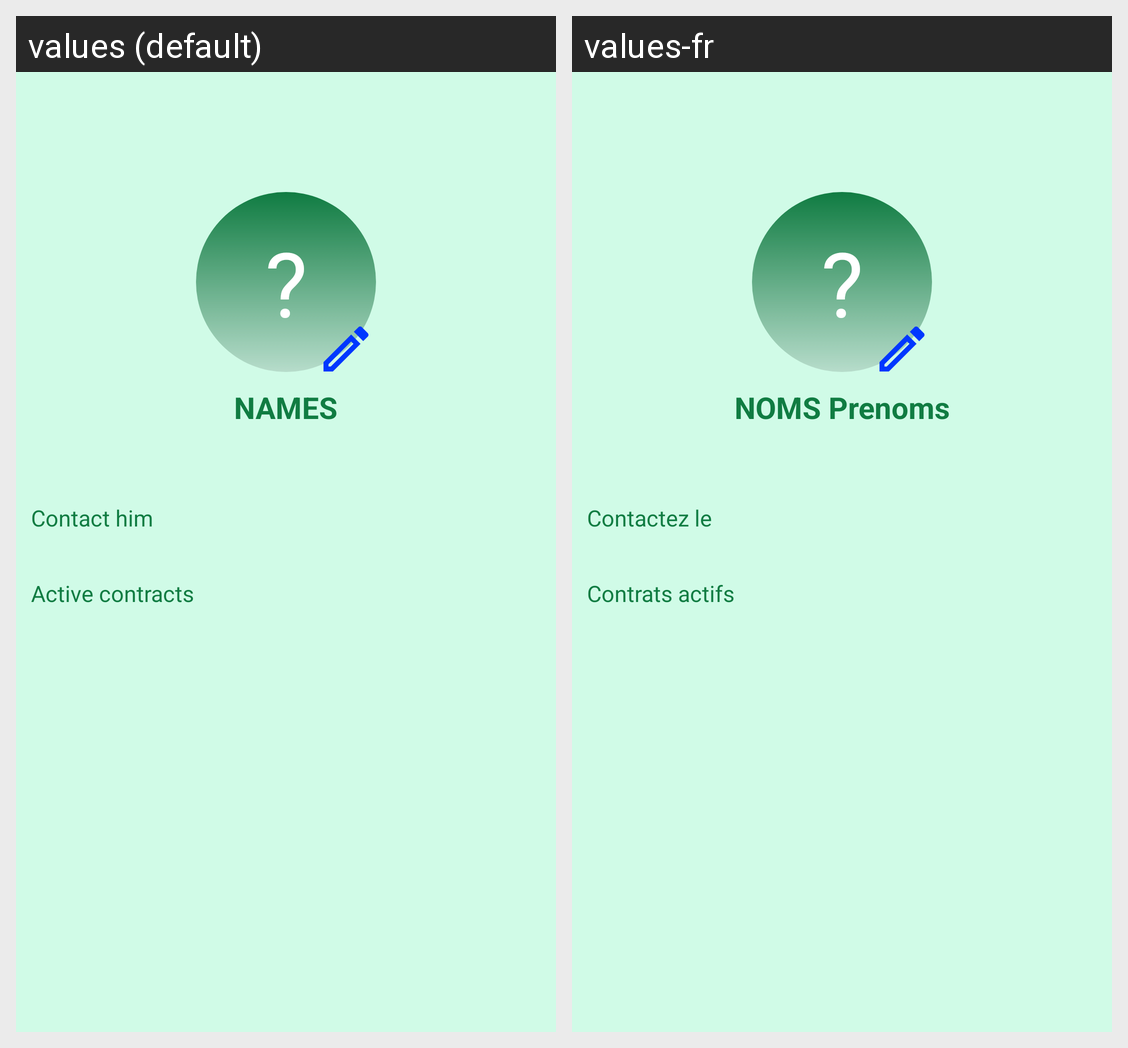

The Android screen above is rendered under two locales of the same app. Produce the string resources it draws, with the default and per-locale values.
Android screen res/layout/activity_customer_details.xml rendered under 2 locales, left to right: values (default), values-fr. Device: Nexus 5 (rendered at 1080×1920; each locale shown at half size, 540×960, under a caption strip naming it); theme AppTheme.AssuranceContractHandler.NoActionBar.
Strings drawn on this screen, with the default value and each locale's value (text and hints the layout hard-codes, and strings that could not be matched under every locale, appear in the picture but are not listed):

user_initials
  values: ?
  values-fr: ?  [not translated; the default value is used]

customer_name
  values: NAMES
  values-fr: NOMS Prenoms

contact_customer
  values: Contact him
  values-fr: Contactez le

active_contract_text
  values: Active contracts
  values-fr: Contrats actifs
